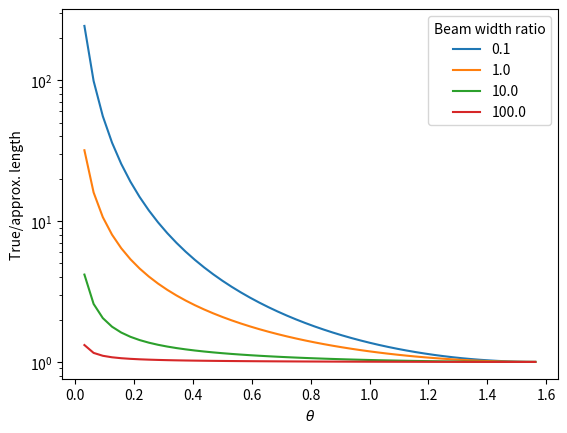

Python code for this plot:
# -*- coding: utf-8 -*-
"""
Created on Wed Aug 29 11:25:53 2018

@author: tfy13nwi

Calculates oblique penetration length of an optical wave into an acoustic wave 
as described in Saleh2007 (p.812). Also calculates a "more realistic" value
given a beamwidth of both waves. The ratio between them is calculated for
various angles and beamwidth ratios.
"""

import numpy as np
import matplotlib.pyplot as plt
import scipy.linalg as lg

# Ratio of acoustic to electromagnetic beam width B/w
Bw = np.logspace(-1,2,4)

for bw in Bw:
    w = 1
    B = bw*w
    
    # Angle of incidence (avoiding 0 and pi/2)
    theta = np.linspace(np.pi/100,np.pi/2.01)
    
    # True penetration length
    s = B/np.cos(theta) + w*np.tan(theta)
    
    # Weird length L
    L = w/np.cos(theta) + B*np.tan(theta)
    
    # Approximate penetration length
    r = L/np.sin(theta)
    
    plt.semilogy(theta,r/s)
    plt.xlabel(r'$\theta$')
    plt.ylabel('True/approx. length')
    
    nm = lg.norm(r-s)
    print('B/w = {:<7.1f} norm = {:0.2f}'.format(bw,nm))
    
plt.legend(Bw,title='Beam width ratio')

# plt.savefig('acousto-optics-length.png',dpi=400)